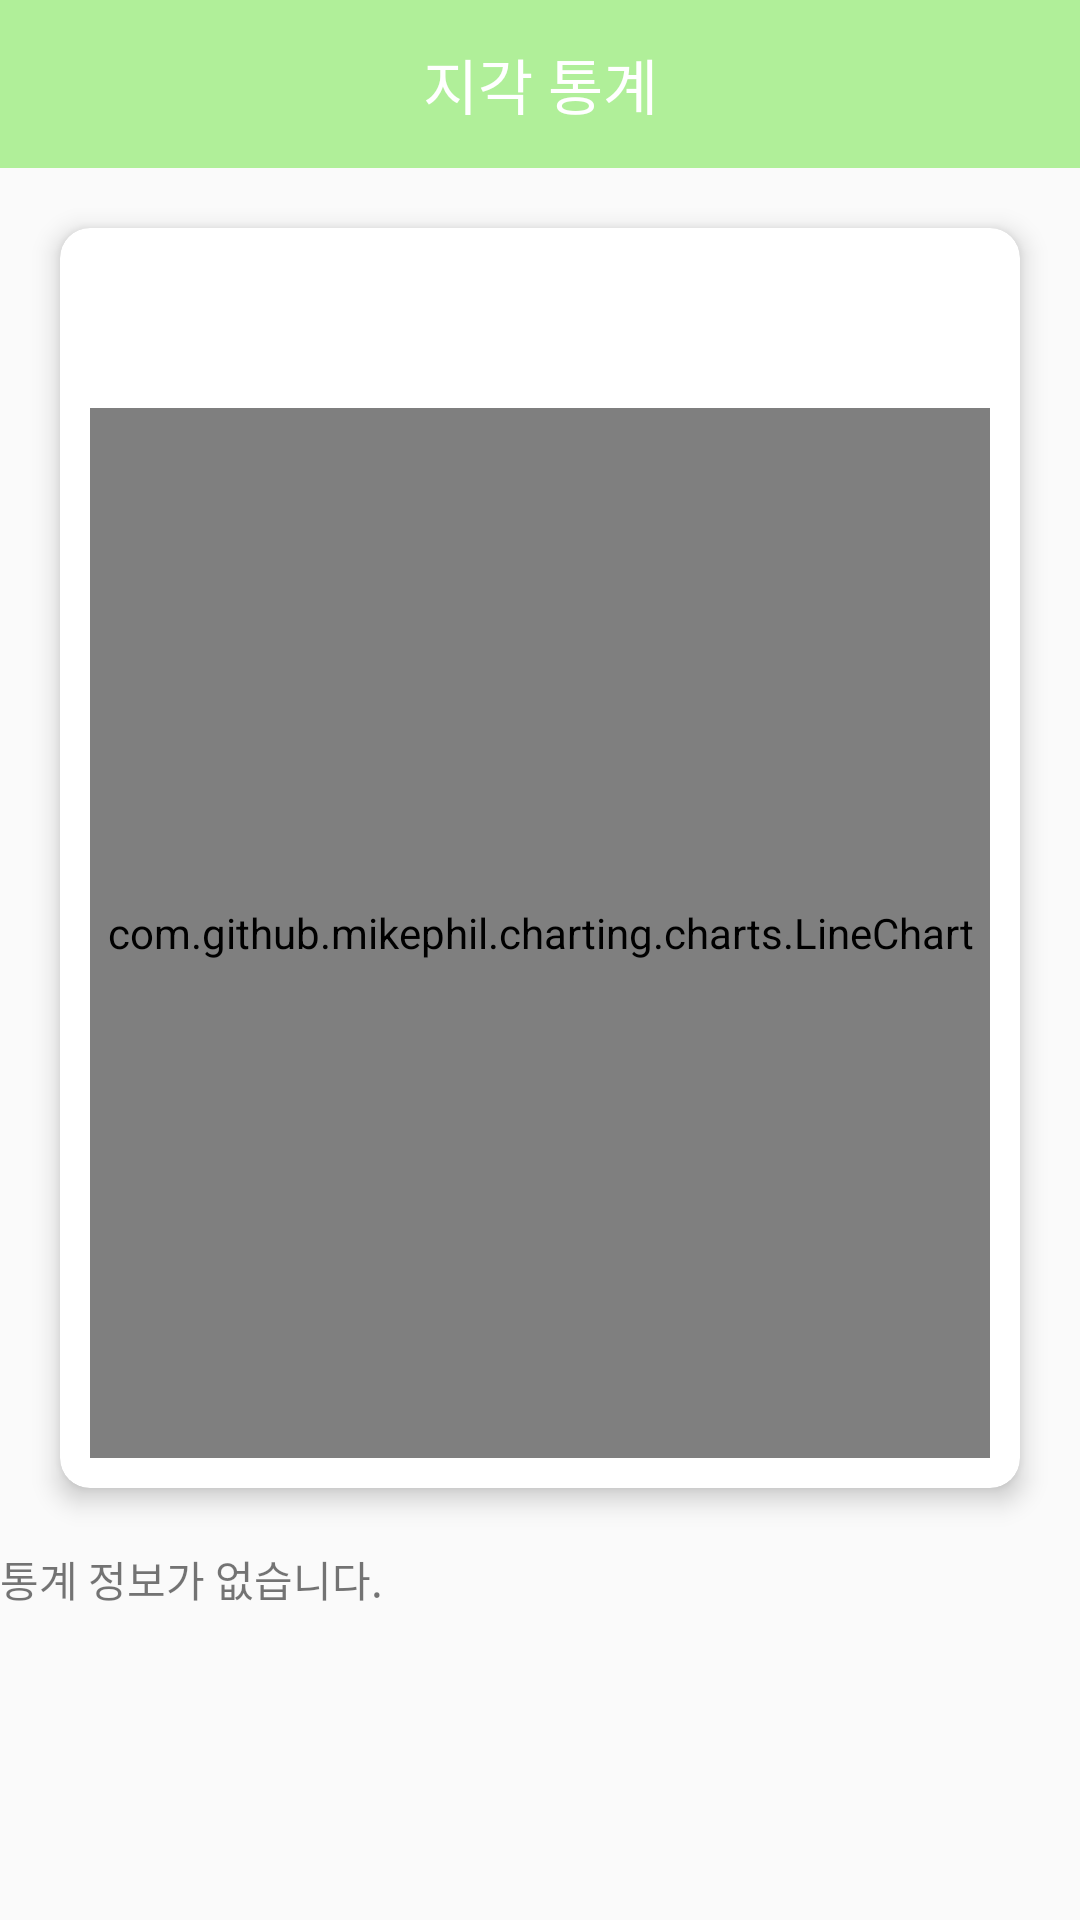

This screen was rendered from an Android layout file. Write that file and the resources it references.
<!-- AndroidManifest.xml: application theme AppTheme -->
<!-- res/layout/fragment_show_statistics.xml -->
<?xml version="1.0" encoding="utf-8"?>
<LinearLayout xmlns:android="http://schemas.android.com/apk/res/android"
    xmlns:app="http://schemas.android.com/apk/res-auto"
    xmlns:tools="http://schemas.android.com/tools"
    android:layout_width="match_parent"
    android:layout_height="match_parent"
    android:orientation="vertical"
    tools:context=".StatisticsFragment">

    <androidx.appcompat.widget.Toolbar
        android:id="@+id/toolbar"
        android:layout_width="match_parent"
        android:layout_height="wrap_content"
        android:background="@color/colorPrimary">

        <TextView
            android:layout_width="wrap_content"
            android:layout_height="wrap_content"
            android:layout_gravity="center"
            android:text="지각 통계"
            android:textColor="@android:color/white"
            android:textSize="20dp">

        </TextView>
    </androidx.appcompat.widget.Toolbar>

    <androidx.cardview.widget.CardView
        android:layout_width="match_parent"
        android:layout_height="wrap_content"
        android:layout_margin="20dp"
        app:cardCornerRadius="10dp"
        app:cardElevation="5dp">
        <LinearLayout
            android:layout_width="match_parent"
            android:layout_height="match_parent"
            android:layout_margin="10dp"
            android:orientation="vertical">

            <com.github.mikephil.charting.charts.LineChart
                android:id="@id/chart"
                android:layout_width="350dp"
                android:layout_height="350dp"
                android:layout_marginTop ="50dp"
                android:layout_gravity="center_horizontal" />
        </LinearLayout>
    ></androidx.cardview.widget.CardView>

    <TextView
        android:id="@+id/textView2"
        android:layout_width="wrap_content"
        android:layout_height="wrap_content"
        android:text="통계 정보가 없습니다." />
</LinearLayout>
<!-- resources referenced by this layout -->
<resources>
  <color name="colorPrimary">#B0EF99</color>
  <style name="AppTheme" parent="Theme.AppCompat.Light.DarkActionBar">
          
          <item name="windowNoTitle">true</item>
          <item name="colorPrimary">#98FB98</item>
          <item name="colorPrimaryDark">#000000</item>
          <item name="colorAccent">@color/colorAccent</item>
          <item name="android:statusBarColor">#000000</item>
      </style>
  <color name="colorAccent">#D81B60</color>
</resources>
